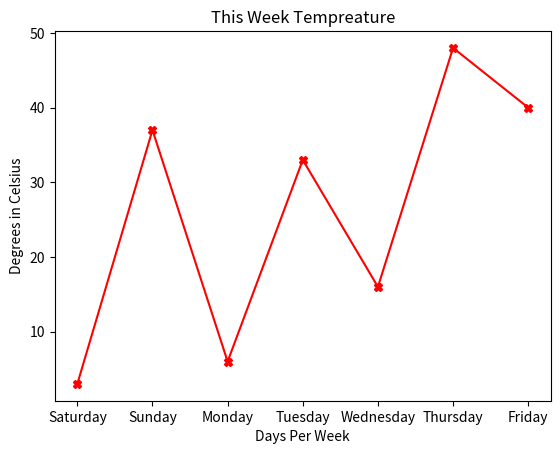

Source code (Python):
import random
import matplotlib.pyplot as plt
import numpy as np

days = ['Saturday','Sunday','Monday','Tuesday','Wednesday','Thursday','Friday']
degrees = np.random.randint(0,51,size=7)

plt.plot(days,degrees,marker='X',linestyle='-',color='red')
plt.title('This Week Tempreature')
plt.xlabel('Days Per Week')
plt.ylabel('Degrees in Celsius')
plt.show()